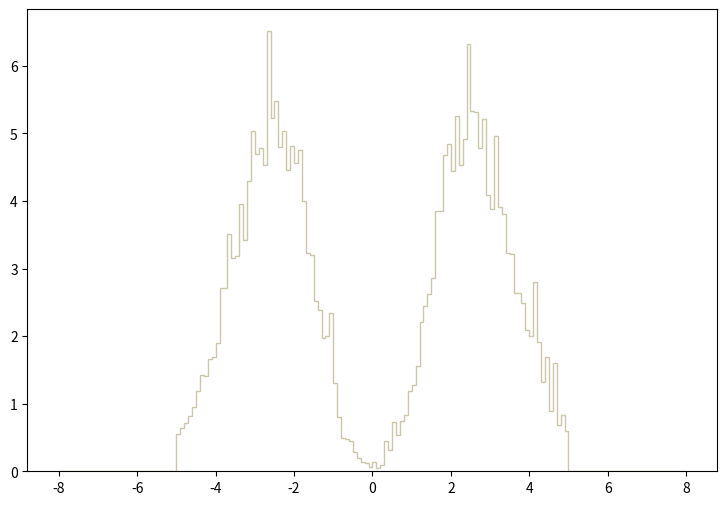

The script that saved this image: (Note: this script raises an exception after producing the figure.)
def selection_4():

    # Library import
    import numpy
    import matplotlib
    import matplotlib.pyplot   as plt
    import matplotlib.gridspec as gridspec

    # Library version
    matplotlib_version = matplotlib.__version__
    numpy_version      = numpy.__version__

    # Histo binning
    xBinning = numpy.linspace(-8.0,8.0,161,endpoint=True)

    # Creating data sequence: middle of each bin
    xData = numpy.array([-7.95,-7.85,-7.75,-7.65,-7.55,-7.45,-7.35,-7.25,-7.15,-7.05,-6.95,-6.85,-6.75,-6.65,-6.55,-6.45,-6.35,-6.25,-6.15,-6.05,-5.95,-5.85,-5.75,-5.65,-5.55,-5.45,-5.35,-5.25,-5.15,-5.05,-4.95,-4.85,-4.75,-4.65,-4.55,-4.45,-4.35,-4.25,-4.15,-4.05,-3.95,-3.85,-3.75,-3.65,-3.55,-3.45,-3.35,-3.25,-3.15,-3.05,-2.95,-2.85,-2.75,-2.65,-2.55,-2.45,-2.35,-2.25,-2.15,-2.05,-1.95,-1.85,-1.75,-1.65,-1.55,-1.45,-1.35,-1.25,-1.15,-1.05,-0.95,-0.85,-0.75,-0.65,-0.55,-0.45,-0.35,-0.25,-0.15,-0.05,0.05,0.15,0.25,0.35,0.45,0.55,0.65,0.75,0.85,0.95,1.05,1.15,1.25,1.35,1.45,1.55,1.65,1.75,1.85,1.95,2.05,2.15,2.25,2.35,2.45,2.55,2.65,2.75,2.85,2.95,3.05,3.15,3.25,3.35,3.45,3.55,3.65,3.75,3.85,3.95,4.05,4.15,4.25,4.35,4.45,4.55,4.65,4.75,4.85,4.95,5.05,5.15,5.25,5.35,5.45,5.55,5.65,5.75,5.85,5.95,6.05,6.15,6.25,6.35,6.45,6.55,6.65,6.75,6.85,6.95,7.05,7.15,7.25,7.35,7.45,7.55,7.65,7.75,7.85,7.95])

    # Creating weights for histo: y5_ETA_0
    y5_ETA_0_weights = numpy.array([0.0,0.0,0.0,0.0,0.0,0.0,0.0,0.0,0.0,0.0,0.0,0.0,0.0,0.0,0.0,0.0,0.0,0.0,0.0,0.0,0.0,0.0,0.0,0.0,0.0,0.0,0.0,0.0,0.0,0.00176902901165,0.199900298717,0.221128656457,0.24589505382,0.254740212878,0.369727080635,0.367958080824,0.431643154043,0.463485550653,0.56785833954,0.569627539352,0.659847929746,0.741223121082,0.833212711288,0.840288710535,0.836750710912,0.992425494337,1.05080348812,0.992425494337,1.10387428247,1.20470867174,1.26131786571,1.34976905629,1.34092425723,1.37807385328,1.5036746399,1.47006304348,1.46829424367,1.38868785215,1.427606648,1.29492946213,1.21532307061,1.0631866868,1.03488188982,0.925202301494,0.849133909593,0.714687923908,0.590855937092,0.555475140859,0.454640351595,0.35380584233,0.360881961577,0.22466669608,0.153905543614,0.109679788322,0.106141748699,0.0672231128428,0.0530708743496,0.0495328347263,0.0247664093631,0.0123832026816,0.0106141748699,0.0194593219282,0.0229973775515,0.0566089139729,0.0513018345379,0.0884514705826,0.125601066627,0.180440980789,0.24589505382,0.284813689676,0.359112921765,0.458178751218,0.502404346509,0.691690326356,0.734147121836,0.87743830658,0.953506698481,1.11448828134,1.22239906985,1.17817347456,1.29492946213,1.40284025064,1.37276665384,1.44352784631,1.427606648,1.39930225102,1.4116854497,1.39753305121,1.3356170578,1.28431506326,1.23832026816,1.20293987192,1.11271948153,1.05787948737,0.932278300741,0.909281103189,0.842057910347,0.753606319764,0.689921526544,0.64215753163,0.551937141236,0.474099949523,0.44933355216,0.42810515442,0.389186398564,0.329039404967,0.284813689676,0.24589505382,0.231742815326,0.130908146062,0.0,0.0,0.0,0.0,0.0,0.0,0.0,0.0,0.0,0.0,0.0,0.0,0.0,0.0,0.0,0.0,0.0,0.0,0.0,0.0,0.0,0.0,0.0,0.0,0.0,0.0,0.0,0.0,0.0,0.0])

    # Creating weights for histo: y5_ETA_1
    y5_ETA_1_weights = numpy.array([0.0,0.0,0.0,0.0,0.0,0.0,0.0,0.0,0.0,0.0,0.0,0.0,0.0,0.0,0.0,0.0,0.0,0.0,0.0,0.0,0.0,0.0,0.0,0.0,0.0,0.0,0.0,0.0,0.0,0.0,0.123964269495,0.136780996886,0.17845040889,0.195550116838,0.22971923692,0.238287875896,0.265021892011,0.288501186629,0.367556910177,0.383601620413,0.448777705177,0.46268100507,0.509723847039,0.599484983607,0.591989367952,0.620817152446,0.658232880504,0.70416780701,0.754426081844,0.793997289012,0.821731946236,0.842036935154,0.871933066702,0.871919477551,0.924278475212,0.867667672104,0.916889574357,0.843115673911,0.806743912372,0.7511578911,0.750163884694,0.647537819219,0.628330354061,0.520448484711,0.523580783948,0.440276092688,0.368638566605,0.303462042192,0.271419464322,0.191294034805,0.158147658186,0.129307283743,0.10900221489,0.0737245798227,0.0523574788735,0.0395280376336,0.0299136975236,0.0170913626101,0.00854924246192,0.00962069503638,0.00961620262303,0.0117516497263,0.0245762788081,0.0299242171249,0.0448931982005,0.0598356284737,0.0876321563017,0.111142146413,0.137853900302,0.161386352479,0.237203381734,0.263907461749,0.325915995421,0.354788504208,0.402835584414,0.501126710815,0.542820223578,0.616582932959,0.694539494055,0.669996688523,0.791844207987,0.834558505777,0.853801142854,0.871908286486,0.929740514433,0.909381968274,0.867686457107,0.906151747216,0.874108529857,0.851672042684,0.798264682014,0.758701068783,0.722377668633,0.692441968676,0.631564571929,0.554609611175,0.53532780537,0.504351736022,0.475540338445,0.386833839876,0.357945983342,0.368651955915,0.315252149215,0.262870089966,0.246844924126,0.194495758615,0.202999409477,0.160293944635,0.136784633982,0.0908331606861,0.0,0.0,0.0,0.0,0.0,0.0,0.0,0.0,0.0,0.0,0.0,0.0,0.0,0.0,0.0,0.0,0.0,0.0,0.0,0.0,0.0,0.0,0.0,0.0,0.0,0.0,0.0,0.0,0.0,0.0])

    # Creating weights for histo: y5_ETA_2
    y5_ETA_2_weights = numpy.array([0.0,0.0,0.0,0.0,0.0,0.0,0.0,0.0,0.0,0.0,0.0,0.0,0.0,0.0,0.0,0.0,0.0,0.0,0.0,0.0,0.0,0.0,0.0,0.0,0.0,0.0,0.0,0.0,0.0,0.0,0.0937524222316,0.0944469023963,0.10833614569,0.13055895096,0.155559596888,0.165976519358,0.180560242816,0.207644249239,0.210422089898,0.245839698296,0.272923704719,0.294452069824,0.352786883657,0.39931589469,0.370148447774,0.429177701771,0.473623312311,0.482651314451,0.522235723838,0.502790919227,0.568070134707,0.533346926473,0.619460546893,0.634044150351,0.570848135366,0.582654138165,0.566681334378,0.562514533389,0.502790919227,0.49584611758,0.459734109017,0.433344502759,0.379870930079,0.381259850408,0.299313310976,0.267368023401,0.240283976979,0.193060565781,0.164587599029,0.154170636559,0.097224743055,0.097224743055,0.0618071346564,0.0541680528449,0.0354175843986,0.0263895702578,0.0201394087757,0.0104169344702,0.00694462564678,0.00694462564678,0.00416677298807,0.00625016148211,0.0152781716229,0.019444948611,0.0298618830812,0.0437511303747,0.0534736126802,0.0743074576206,0.0826410195967,0.123614309313,0.134031231783,0.177087921993,0.214588890886,0.222922412862,0.277784945871,0.328480717893,0.346536722174,0.383343250902,0.463900910005,0.475706912805,0.519457723179,0.533346926473,0.570848135366,0.574320536189,0.61459934574,0.584042938494,0.579181737342,0.595154141129,0.577098136848,0.542375328614,0.532652526308,0.483345714616,0.448622906382,0.469456511323,0.447928106217,0.397232494196,0.351397963327,0.352092443492,0.312508074105,0.298618830812,0.273618184883,0.219450132038,0.222922412862,0.201394087757,0.18403252364,0.136114632277,0.149309435406,0.113197386843,0.102780424372,0.0812520992674,0.0,0.0,0.0,0.0,0.0,0.0,0.0,0.0,0.0,0.0,0.0,0.0,0.0,0.0,0.0,0.0,0.0,0.0,0.0,0.0,0.0,0.0,0.0,0.0,0.0,0.0,0.0,0.0,0.0,0.0])

    # Creating weights for histo: y5_ETA_3
    y5_ETA_3_weights = numpy.array([0.0,0.0,0.0,0.0,0.0,0.0,0.0,0.0,0.0,0.0,0.0,0.0,0.0,0.0,0.0,0.0,0.0,0.0,0.0,0.0,0.0,0.0,0.0,0.0,0.0,0.0,0.0,0.0,0.0,0.0,0.0516829757602,0.0654334599532,0.0938828286286,0.101943471087,0.10336591152,0.134186040919,0.12707371875,0.150781485979,0.165006170317,0.198197060438,0.199145340727,0.211473384487,0.254621557644,0.250354156343,0.267423761548,0.280700125597,0.306778693549,0.344711145116,0.367470592056,0.374582914225,0.370789673068,0.379324475671,0.397342401165,0.389755918852,0.410144525069,0.405402923623,0.385488517551,0.393549160009,0.364625671189,0.340917863959,0.32337413861,0.297295570657,0.284493366753,0.252724957066,0.218111586511,0.204361062318,0.154574727136,0.137979282075,0.106210872388,0.0881929468935,0.0763390632788,0.058795297929,0.0398290721455,0.0317684256874,0.0279751805307,0.0165954450606,0.0123280437593,0.00900895474719,0.00663817802424,0.00474155744589,0.00521571359048,0.00616402187965,0.00995726703636,0.010431423181,0.0180179134944,0.0303459572537,0.034613358555,0.0545278966277,0.0602177783628,0.0630626992303,0.101469310942,0.119487196436,0.131815240196,0.146039924533,0.18492069639,0.219534026945,0.238500272728,0.288760768055,0.300140491525,0.31104609485,0.352771787574,0.383591876972,0.389755918852,0.39260083972,0.405402923623,0.416308526949,0.399239001744,0.390230078997,0.396868241021,0.372212153502,0.364151511044,0.353720067863,0.331908941212,0.324796579043,0.300614651669,0.284493366753,0.264578840681,0.239922753162,0.213370025065,0.191558858414,0.174015093064,0.148410685256,0.154100566991,0.139401762509,0.135608521352,0.121383837015,0.0862963063152,0.0796581442909,0.0815547448693,0.0526312560494,0.0,0.0,0.0,0.0,0.0,0.0,0.0,0.0,0.0,0.0,0.0,0.0,0.0,0.0,0.0,0.0,0.0,0.0,0.0,0.0,0.0,0.0,0.0,0.0,0.0,0.0,0.0,0.0,0.0,0.0])

    # Creating weights for histo: y5_ETA_4
    y5_ETA_4_weights = numpy.array([0.0,0.0,0.0,0.0,0.0,0.0,0.0,0.0,0.0,0.0,0.0,0.0,0.0,0.0,0.0,0.0,0.0,0.0,0.0,0.0,0.0,0.0,0.0,0.0,0.0,0.0,0.0,0.0,0.0,0.0,0.0,0.0,0.0,0.0,0.0,0.0,0.0,0.0,0.0,0.0,0.0,0.0,0.0,0.0,0.0,0.0,0.0,0.0,0.0,0.0,0.0,0.0,0.0,0.0,0.0,0.0,0.0,0.0,0.0,0.0,0.0,0.0,0.0,0.0,0.0,0.0,0.0,0.0,0.0,0.0,0.0,0.0,0.0,0.0,0.0,0.0,0.0,0.0,0.0,0.0,0.0,0.0,0.0,0.0,0.0,0.0,0.0,0.0,0.0,0.0,0.0,0.0,0.0,0.0,0.0,0.0,0.0,0.0,0.0,0.0,0.0,0.0,0.0,0.0,0.0,0.0,0.0,0.0,0.0,0.0,0.0,0.0,0.0,0.0,0.0,0.0,0.0,0.0,0.0,0.0,0.0,0.0,0.0,0.0,0.0,0.0,0.0,0.0,0.0,0.0,0.0,0.0,0.0,0.0,0.0,0.0,0.0,0.0,0.0,0.0,0.0,0.0,0.0,0.0,0.0,0.0,0.0,0.0,0.0,0.0,0.0,0.0,0.0,0.0,0.0,0.0,0.0,0.0,0.0,0.0])

    # Creating weights for histo: y5_ETA_5
    y5_ETA_5_weights = numpy.array([0.0,0.0,0.0,0.0,0.0,0.0,0.0,0.0,0.0,0.0,0.0,0.0,0.0,0.0,0.0,0.0,0.0,0.0,0.0,0.0,0.0,0.0,0.0,0.0,0.0,0.0,0.0,0.0,0.0,0.0,0.0,0.0,0.0,0.0,0.0,0.0,0.0,0.0,0.0,0.0,0.0,0.0,0.0,0.0,0.0,0.0,0.0,0.0,0.0,0.0,0.0,0.0,0.0,1.0521138287,0.0,0.0,0.0,0.0,0.0,0.0,0.0,0.0,0.0,0.0,0.0,0.0,0.0,0.0,0.0,1.0529581672,0.0,0.0,0.0,0.0,0.0,0.0,0.0,0.0,0.0,0.0,0.0,0.0,0.0,0.0,0.0,0.0,0.0,0.0,0.0,0.0,0.0,0.0,0.0,0.0,0.0,0.0,0.0,0.0,0.0,0.0,0.0,0.0,0.0,0.0,0.0,0.0,0.0,0.0,0.0,0.0,0.0,0.0,0.0,0.0,0.0,0.0,0.0,0.0,0.0,0.0,0.0,1.05462838872,0.0,0.0,0.0,0.0,0.0,0.0,0.0,0.0,0.0,0.0,0.0,0.0,0.0,0.0,0.0,0.0,0.0,0.0,0.0,0.0,0.0,0.0,0.0,0.0,0.0,0.0,0.0,0.0,0.0,0.0,0.0,0.0,0.0,0.0,0.0,0.0,0.0,0.0])

    # Creating weights for histo: y5_ETA_6
    y5_ETA_6_weights = numpy.array([0.0,0.0,0.0,0.0,0.0,0.0,0.0,0.0,0.0,0.0,0.0,0.0,0.0,0.0,0.0,0.0,0.0,0.0,0.0,0.0,0.0,0.0,0.0,0.0,0.0,0.0,0.0,0.0,0.0,0.0,0.0,0.0,0.0,0.0,0.0,0.0,0.23066382848,0.0,0.0,0.0,0.0,0.69099811103,0.230610340271,0.690550070428,0.460764801152,0.229973208092,0.460868549833,0.0,0.690745655905,0.92192538431,0.461177106097,0.691462290316,0.0,0.460062384154,0.461170189518,0.690533931745,0.230742908031,0.461014566496,0.230587822965,0.460908128034,0.460429347082,0.920029088968,0.460863938781,0.23001086502,0.230176939761,0.0,0.230587822965,0.0,0.23075470464,0.0,0.229943159399,0.0,0.0,0.0,0.0,0.0,0.0,0.0,0.0,0.0,0.0,0.0,0.0,0.230742908031,0.0,0.230587822965,0.0,0.0,0.0,0.0,0.0,0.0,0.23001086502,0.23048899274,0.230635893187,0.0,0.690700698143,0.230455985289,0.459667370656,0.690855168402,0.0,0.461102176493,0.0,0.230559772396,1.61298920284,0.691325495758,0.921506931295,0.230513200765,0.691642121363,0.0,0.0,1.38141215541,0.461120236449,0.459480623029,0.0,0.460105804898,0.0,0.230541942993,0.230742908031,0.229922717067,0.230742908031,0.230578408733,0.460551539973,0.0,0.459871025475,0.0,0.690196172149,0.0,0.230610340271,0.230350853292,0.0,0.0,0.0,0.0,0.0,0.0,0.0,0.0,0.0,0.0,0.0,0.0,0.0,0.0,0.0,0.0,0.0,0.0,0.0,0.0,0.0,0.0,0.0,0.0,0.0,0.0,0.0,0.0,0.0,0.0])

    # Creating weights for histo: y5_ETA_7
    y5_ETA_7_weights = numpy.array([0.0,0.0,0.0,0.0,0.0,0.0,0.0,0.0,0.0,0.0,0.0,0.0,0.0,0.0,0.0,0.0,0.0,0.0,0.0,0.0,0.0,0.0,0.0,0.0,0.0,0.0,0.0,0.0,0.0,0.0,0.0554497187393,0.0831772132794,0.0276923255935,0.0277259711423,0.0277276753474,0.138466629021,0.110769756316,0.138467129126,0.138488556717,0.0553483897024,0.138584500004,0.0276911868921,0.277051898417,0.387609725475,0.277006619649,0.193619592942,0.498684276764,0.415236698841,0.249279240517,0.664729638219,0.553676245234,0.304793242028,0.581456712471,0.94163719854,0.581457097167,0.636367894693,0.415431355229,0.636816450718,0.360012950779,0.719644282709,0.52583422657,0.692253128248,0.443167967075,0.304538880756,0.470773397441,0.415600236957,0.332220904179,0.415136677772,0.387777837811,0.276896288716,0.166227168983,0.110941792554,0.0,0.0831001970562,0.166023049063,0.0831835607703,0.0276396529597,0.0277073672235,0.0554357157896,0.0,0.0830498787646,0.0,0.0,0.0554043630314,0.110818074186,0.193787551399,0.166214281653,0.193802939256,0.110855466678,0.304774892009,0.193723537915,0.193964203995,0.304304869924,0.360142208775,0.332415868325,0.359878307032,0.498603490516,0.609169473138,0.719912031417,0.609177167067,0.553765110107,0.8304499312,0.526001184816,0.637089585176,0.470554889874,0.44313411379,0.387617419404,0.470614902516,0.637204224709,0.332489730037,0.387508550317,0.249238501167,0.30444070623,0.360112817969,0.470799556797,0.249110628077,0.33238301525,0.221422026345,0.27701616012,0.193771240271,0.138377610269,0.193799977093,0.166182159502,0.1662747944,0.166080099542,0.0554841105992,0.0830483399789,0.0276601880546,0.0276944452707,0.0,0.0,0.0,0.0,0.0,0.0,0.0,0.0,0.0,0.0,0.0,0.0,0.0,0.0,0.0,0.0,0.0,0.0,0.0,0.0,0.0,0.0,0.0,0.0,0.0,0.0,0.0,0.0,0.0,0.0,0.0])

    # Creating weights for histo: y5_ETA_8
    y5_ETA_8_weights = numpy.array([0.0,0.0,0.0,0.0,0.0,0.0,0.0,0.0,0.0,0.0,0.0,0.0,0.0,0.0,0.0,0.0,0.0,0.0,0.0,0.0,0.0,0.0,0.0,0.0,0.0,0.0,0.0,0.0,0.0,0.0,0.0100438003315,0.0,0.020069481246,0.0403233606305,0.0201706125931,0.0807098054735,0.0403435250051,0.0302586495453,0.0806750351255,0.0705902385514,0.0605934115643,0.0806740642258,0.05041745357,0.0907537028949,0.100840926719,0.131116918961,0.201688771098,0.0907304619817,0.12090657291,0.161249035994,0.211765436387,0.181505099903,0.201655396418,0.201604181456,0.201556668048,0.25191390156,0.241885417172,0.191572177556,0.241997313371,0.181477611303,0.262121092186,0.181701828468,0.282343053241,0.231843097463,0.211727025164,0.191528790473,0.191531217722,0.100873997992,0.141230357078,0.0504588624451,0.0705737939365,0.0503704741575,0.0403452847609,0.030221506561,0.0302204567757,0.0403551029848,0.0201721417603,0.0100840866037,0.0,0.0201625601932,0.0100784735894,0.0,0.0100984680565,0.0201051071994,0.0403589016302,0.0302095462895,0.0100417371695,0.0503333675819,0.0706071686161,0.141281632722,0.0806791007683,0.141206934121,0.221696891479,0.121029573775,0.141177139635,0.201599630363,0.201670870133,0.181574579918,0.282271874152,0.342858204216,0.302265370355,0.292354486201,0.242019644065,0.211727631977,0.36291905659,0.292299751727,0.22175787612,0.191575393662,0.191545417131,0.141183511164,0.110865224101,0.121067742272,0.16122427805,0.110888161608,0.141173559442,0.0906855578675,0.0605321053121,0.0806919651903,0.100803971846,0.0302321985947,0.0806162956896,0.0302714229454,0.0504079994335,0.0201459274665,0.050354442175,0.0100580543537,0.0604864366142,0.0403263036704,0.0100840866037,0.0100909617877,0.0,0.0,0.0,0.0,0.0,0.0,0.0,0.0,0.0,0.0,0.0,0.0,0.0,0.0,0.0,0.0,0.0,0.0,0.0,0.0,0.0,0.0,0.0,0.0,0.0,0.0,0.0,0.0,0.0,0.0])

    # Creating weights for histo: y5_ETA_9
    y5_ETA_9_weights = numpy.array([0.0,0.0,0.0,0.0,0.0,0.0,0.0,0.0,0.0,0.0,0.0,0.0,0.0,0.0,0.0,0.0,0.0,0.0,0.0,0.0,0.0,0.0,0.0,0.0,0.0,0.0,0.0,0.0,0.0,0.0,0.00566295640025,0.011324135308,0.00565456525066,0.0141570004909,0.0226118050884,0.0169582401582,0.00848816143696,0.0169684241898,0.0141489171322,0.0339524572259,0.0395961843893,0.0452846220292,0.0396047640608,0.0311416760406,0.0282917323097,0.0622405152817,0.0651042788242,0.0735898432754,0.0791848663752,0.0763938953821,0.0820738302982,0.0877463782326,0.118837684291,0.0877033644534,0.116009316703,0.127320401677,0.113151670505,0.132955860807,0.147067958452,0.164110571792,0.161220607549,0.152738890484,0.147084694582,0.107533255296,0.127317323768,0.0792318814362,0.0876694305059,0.101858591299,0.0876679684991,0.0509369327115,0.0537586827953,0.0424637183704,0.0113093844288,0.0283114578595,0.0,0.0,0.00282704062473,0.00566127893981,0.00283093494918,0.0,0.0,0.0,0.00848445640392,0.00849299375419,0.00848656092425,0.0141406914203,0.00565437288134,0.0169897194731,0.0396199997107,0.039619076338,0.0480680521451,0.0622467480476,0.0735533315791,0.121700255144,0.116013164089,0.107528830802,0.124484916424,0.0933398623778,0.138657187191,0.158424096319,0.172575898991,0.118786475579,0.13295320611,0.113125700647,0.0905032229089,0.127314245858,0.1273424472,0.107518827597,0.0905340404735,0.0933439021335,0.0820341252713,0.0707311967567,0.067903521698,0.0565758160154,0.0594098777355,0.0678847464527,0.0339625950889,0.0395974155529,0.0368062791222,0.0198075798493,0.0424600248795,0.0254587170788,0.0169800432965,0.0113153478776,0.00282138458208,0.0113131817991,0.00849030827853,0.0,0.00282926633772,0.0028303705376,0.0,0.0,0.0,0.0,0.0,0.0,0.0,0.0,0.0,0.0,0.0,0.0,0.0,0.0,0.0,0.0,0.0,0.0,0.0,0.0,0.0,0.0,0.0,0.0,0.0,0.0,0.0,0.0,0.0,0.0])

    # Creating weights for histo: y5_ETA_10
    y5_ETA_10_weights = numpy.array([0.0,0.0,0.0,0.0,0.0,0.0,0.0,0.0,0.0,0.0,0.0,0.0,0.0,0.0,0.0,0.0,0.0,0.0,0.0,0.0,0.0,0.0,0.0,0.0,0.0,0.0,0.0,0.0,0.0,0.0,0.0,0.0,0.0,0.0,0.00152202209491,0.00153762419274,0.00151823557942,0.0,0.00304238781081,0.0,0.00455922692805,0.00153506755638,0.00607796580095,0.00614214280808,0.00305665842566,0.00303492701664,0.00456932942226,0.00760525948154,0.0121545256882,0.0151996757059,0.0107051019054,0.0182826908786,0.0136927843143,0.01219955037,0.0121796194757,0.0106724575342,0.0152543054957,0.0137072569554,0.0197466723662,0.0137299878627,0.0136878104515,0.0243635157645,0.0289091892119,0.0198139435649,0.0152209770708,0.0152249703383,0.0198174642564,0.0121980971987,0.0152561249134,0.00611227363972,0.0122009917269,0.00151057630332,0.0,0.00153570553403,0.00153570553403,0.0,0.0,0.0,0.0,0.0,0.0,0.0,0.0,0.0,0.0,0.0,0.00303341713621,0.00608247653921,0.00764060462471,0.00153094314903,0.00915437317915,0.0166988641082,0.0106842991083,0.0137056147536,0.0258996123552,0.022795626621,0.0228577349265,0.0274276042669,0.0320015968332,0.027394866562,0.0152047677127,0.0167623901419,0.0213671001505,0.016774594418,0.0106712465581,0.00610048759338,0.00918429433087,0.0197751805155,0.0121978963539,0.0106675699166,0.00457483729596,0.0137148654295,0.0075838458799,0.00762130934516,0.00914809264363,0.00303094201922,0.00609739103891,0.00455093321861,0.00304564267826,0.0,0.0030378168191,0.0,0.0,0.0,0.00151207318791,0.0,0.0015203657159,0.0,0.0,0.0,0.0,0.0,0.0,0.0,0.0,0.0,0.0,0.0,0.0,0.0,0.0,0.0,0.0,0.0,0.0,0.0,0.0,0.0,0.0,0.0,0.0,0.0,0.0,0.0,0.0,0.0,0.0,0.0,0.0,0.0])

    # Creating weights for histo: y5_ETA_11
    y5_ETA_11_weights = numpy.array([0.0,0.0,0.0,0.0,0.0,0.0,0.0,0.0,0.0,0.0,0.0,0.0,0.0,0.0,0.0,0.0,0.0,0.0,0.0,0.0,0.0,0.0,0.0,0.0,0.0,0.0,0.0,0.0,0.0,0.0,0.000180814219866,0.0,0.0,0.0,0.0,0.000180745208083,0.0,0.000722789817579,0.000541501026178,0.0,0.0,0.000180671921576,0.0,0.00126358570663,0.000721773126145,0.00108518832405,0.000721297899921,0.000902511594796,0.000723285839764,0.000723493799376,0.000721499312656,0.00126454386128,0.0019856191674,0.00198612173646,0.00108395712613,0.00162413298745,0.000902164995444,0.00162516238752,0.0034314117686,0.00288654949893,0.00306978733402,0.00613716926854,0.00397395028218,0.00577876628238,0.0048752472388,0.00325236470479,0.00433244184372,0.00523725485822,0.002348185582,0.00288798403514,0.00126357376821,0.000180062561403,0.00036126485701,0.0,0.0,0.0,0.0,0.0,0.0,0.0,0.0,0.0,0.0,0.0,0.0,0.0,0.000180716286293,0.000541808344271,0.00036126485701,0.00162486431208,0.00144244791745,0.00198723701616,0.00433470629283,0.00379308549732,0.0037906315739,0.00686007538945,0.00487359126411,0.00288952563204,0.00469405279944,0.00379094004733,0.00307069850521,0.00252805909271,0.00144634330907,0.00144421403371,0.00108284646776,0.00126255322567,0.000721577490066,0.000720977488075,0.00162520783055,0.000542324392196,0.000542304751566,0.00108244672317,0.0016257804897,0.000361514100456,0.000540905645512,0.000180612152443,0.00054218151624,0.000542731068769,0.000180745208083,0.000361432380031,0.0,0.000180461112147,0.000180176168968,0.0,0.000360324571478,0.0,0.000180814219866,0.0,0.0,0.0,0.0,0.0,0.0,0.0,0.0,0.0,0.0,0.0,0.0,0.0,0.0,0.0,0.0,0.0,0.0,0.0,0.0,0.0,0.0,0.0,0.0,0.0,0.0,0.0,0.0,0.0,0.0,0.0,0.0,0.0])

    # Creating weights for histo: y5_ETA_12
    y5_ETA_12_weights = numpy.array([0.0,0.0,0.0,0.0,0.0,0.0,0.0,0.0,0.0,0.0,0.0,0.0,0.0,0.0,0.0,0.0,0.0,0.0,0.0,0.0,0.0,0.0,0.0,0.0,0.0,0.0,0.0,0.0,0.0,0.0,0.0,0.0,0.0,0.0,0.0,0.0,0.0,0.0,0.0,0.0,0.0,0.0,0.0,0.0,0.0,0.0,0.0,0.0,0.0,0.0,0.0121240822392,0.0,0.0,0.0,0.0,0.0,0.0,0.0,0.0,0.0,0.0,0.0121753353338,0.0,0.0,0.0,0.0,0.0,0.0,0.0,0.0,0.0,0.0,0.0,0.0,0.0,0.0,0.0,0.0,0.0,0.0,0.0,0.0,0.0,0.0,0.0,0.0,0.0,0.0,0.0,0.0,0.0,0.0,0.0,0.0,0.0,0.0,0.0,0.0,0.0,0.0,0.0,0.0,0.0,0.0,0.0,0.0,0.0,0.0,0.0,0.0,0.0,0.0,0.0,0.0,0.0,0.0,0.0,0.0,0.0,0.0,0.0,0.0,0.0,0.0,0.0121313846429,0.012170493784,0.0,0.0,0.0,0.0,0.0,0.0,0.0,0.0,0.0,0.0,0.0,0.0,0.0,0.0,0.0,0.0,0.0,0.0,0.0,0.0,0.0,0.0,0.0,0.0,0.0,0.0,0.0,0.0,0.0,0.0,0.0,0.0,0.0,0.0])

    # Creating weights for histo: y5_ETA_13
    y5_ETA_13_weights = numpy.array([0.0,0.0,0.0,0.0,0.0,0.0,0.0,0.0,0.0,0.0,0.0,0.0,0.0,0.0,0.0,0.0,0.0,0.0,0.0,0.0,0.0,0.0,0.0,0.0,0.0,0.0,0.0,0.0,0.0,0.0,0.0,0.0200482816269,0.010032919325,0.0200940397991,0.0100262832744,0.010040728874,0.0100696696577,0.0100271592661,0.0301165257319,0.0401877986198,0.0,0.0502017229729,0.010040728874,0.0,0.0301145712787,0.0402058597513,0.0,0.0100568562125,0.0401512714171,0.0,0.0301337191358,0.0100702894631,0.0,0.050140155629,0.0300994521571,0.0100355638284,0.0100184158769,0.0401671012489,0.0100262832744,0.0301196784758,0.0,0.0,0.0100367001384,0.0100153623019,0.0,0.0,0.0,0.0100369728528,0.0100609841169,0.0,0.0,0.0100568562125,0.0100602899348,0.0,0.0,0.0,0.0,0.0,0.0,0.0,0.0,0.0,0.0,0.0,0.0,0.0,0.0,0.0,0.0,0.0,0.0,0.0,0.0100340928234,0.0100568562125,0.0,0.0,0.0100532489446,0.0200646444914,0.0301498340782,0.0200868128673,0.0301214387233,0.0301310828965,0.010045943504,0.0200609297906,0.0200572522781,0.0,0.0301088194839,0.010045943504,0.0,0.0301025759767,0.0200638924608,0.0201178403294,0.0300965762597,0.0100299566548,0.0200777058588,0.0100187051194,0.0301077410223,0.0301692711779,0.0100355638284,0.0100324441408,0.0200798255935,0.0,0.0100369728528,0.0200832055994,0.0,0.0,0.0100696696577,0.0,0.0100187051194,0.0,0.0,0.0,0.0,0.0,0.0,0.0,0.0,0.0,0.0,0.0,0.0,0.0,0.0,0.0,0.0,0.0,0.0,0.0,0.0,0.0,0.0,0.0,0.0,0.0,0.0,0.0,0.0,0.0,0.0,0.0])

    # Creating weights for histo: y5_ETA_14
    y5_ETA_14_weights = numpy.array([0.0,0.0,0.0,0.0,0.0,0.0,0.0,0.0,0.0,0.0,0.0,0.0,0.0,0.0,0.0,0.0,0.0,0.0,0.0,0.0,0.0,0.0,0.0,0.0,0.0,0.0,0.0,0.0,0.0,0.0,0.0,0.0,0.027528906052,0.0275004145408,0.00549723253823,0.0164559054838,0.0110056171082,0.0770310847232,0.0440020169472,0.0550197773788,0.0330105907486,0.0549847571553,0.0880434418024,0.121014169624,0.0934786861076,0.088023372208,0.0990548644673,0.148394743497,0.170526224648,0.121020669897,0.0935958535372,0.15400569832,0.154120306267,0.159507367295,0.142959864833,0.132024495368,0.137438938798,0.0990098500734,0.09901927547,0.115524891795,0.126518641842,0.0935515297974,0.093431802885,0.0660046708025,0.0824784357877,0.0495015327065,0.0275040343806,0.0220225528175,0.0275192084565,0.0330340486105,0.0164733099661,0.0275217679392,0.0329655113519,0.0439578150875,0.0,0.0,0.0110062752609,0.0,0.00551642865838,0.0,0.0110014894345,0.0,0.0,0.0,0.00548486983059,0.0165070057588,0.0219859725285,0.0219787084729,0.0165035849898,0.00547500566556,0.0275132728943,0.0385051663,0.0440374840644,0.044009736022,0.0220046486267,0.0550118551704,0.0384934454944,0.0825167874013,0.0880206908452,0.110052636558,0.14301101386,0.0660153962538,0.131970543098,0.143017067239,0.0990156596928,0.176047841337,0.0880200814446,0.197998127364,0.170386184381,0.214440691037,0.143028077078,0.126557521602,0.0935057028693,0.131973996368,0.104504450001,0.0824594631145,0.0880294662144,0.0990419858005,0.0770282002268,0.0385437169845,0.093524188022,0.0329922193506,0.0439702062338,0.0494880040123,0.0274670884511,0.0164765154134,0.0165101502661,0.0110076159423,0.0,0.0,0.0,0.0,0.0,0.0,0.0,0.0,0.0,0.0,0.0,0.0,0.0,0.0,0.0,0.0,0.0,0.0,0.0,0.0,0.0,0.0,0.0,0.0,0.0,0.0,0.0,0.0,0.0,0.0,0.0,0.0])

    # Creating weights for histo: y5_ETA_15
    y5_ETA_15_weights = numpy.array([0.0,0.0,0.0,0.0,0.0,0.0,0.0,0.0,0.0,0.0,0.0,0.0,0.0,0.0,0.0,0.0,0.0,0.0,0.0,0.0,0.0,0.0,0.0,0.0,0.0,0.0,0.0,0.0,0.0,0.0,0.00295952505786,0.0019773310905,0.00197153430753,0.00295929337894,0.00592187756055,0.00987039584103,0.0108509548286,0.0207193705764,0.0266393081266,0.0276408104077,0.028623694201,0.0355146550268,0.040458795433,0.0621734434226,0.0641551399372,0.0779457675856,0.0908033063755,0.0967033828694,0.117432754119,0.134203862945,0.123367462203,0.14899303476,0.140128189568,0.162829477115,0.144093546658,0.165767390298,0.164779187509,0.149023096903,0.120400809611,0.122391324354,0.138132504136,0.112511982019,0.108561094842,0.0799076631682,0.0848781380123,0.0720595597606,0.0690840087744,0.0631659751599,0.0463968303938,0.0444055941589,0.0384984149825,0.0266470561431,0.0207270704935,0.0118380833966,0.0148115580909,0.010860875336,0.0138142124022,0.00690763529484,0.00591851861702,0.00691147924096,0.00493374291276,0.00296531542757,0.00591940043991,0.0108586988368,0.00493375092933,0.0167750008718,0.0177599809986,0.0217172092842,0.0335441777043,0.0325653743459,0.0473590594902,0.0463920204508,0.0789577395092,0.0641605511231,0.0838847645349,0.0897997117693,0.0967035432009,0.105586706258,0.125336612782,0.130288409015,0.145035774408,0.145060786111,0.146026061505,0.141099958385,0.141132024672,0.156908918281,0.165768232038,0.161842396647,0.146058288123,0.12731750764,0.127304761291,0.111518849039,0.113462226341,0.0838649636029,0.0779592755088,0.0710697937405,0.0680979704601,0.060191185748,0.0444233508651,0.0375124688587,0.0276394556071,0.0197401022569,0.0167707320474,0.0128311522443,0.0118483686581,0.00395132367973,0.0098704038576,0.00296028903714,0.00395140384545,0.000988171524021,0.0,0.0,0.0,0.0,0.0,0.0,0.0,0.0,0.0,0.0,0.0,0.0,0.0,0.0,0.0,0.0,0.0,0.0,0.0,0.0,0.0,0.0,0.0,0.0,0.0,0.0,0.0,0.0,0.0,0.0])

    # Creating weights for histo: y5_ETA_16
    y5_ETA_16_weights = numpy.array([0.0,0.0,0.0,0.0,0.0,0.0,0.0,0.0,0.0,0.0,0.0,0.0,0.0,0.0,0.0,0.0,0.0,0.0,0.0,0.0,0.0,0.0,0.0,0.0,0.0,0.0,0.0,0.0,0.0,0.0,0.000504683064297,0.000503673995848,0.00176456904041,0.000504662658869,0.000755176904892,0.00201613916733,0.00327593912055,0.0052941964514,0.00680464228566,0.00655437570553,0.00806682207201,0.0118487722101,0.0141165835315,0.0199132536595,0.0214233514011,0.0251999881257,0.029492214016,0.0378149801786,0.0436050805587,0.0504108511445,0.0637772070879,0.0569611137558,0.064279780791,0.0688137469931,0.0799062179993,0.0819233146213,0.0809142061613,0.0756257192288,0.0680646276998,0.0690648537968,0.0690643736691,0.0655375153948,0.0534379364608,0.0544486453466,0.0458824064113,0.0415930252778,0.0373026518803,0.0315083103719,0.0287376892846,0.023186516468,0.0178977894717,0.0121010153161,0.0110908625782,0.00630208858785,0.00605014556172,0.00277111641911,0.00252142599225,0.00252007683333,0.000756169568977,0.000252086144206,0.00050443299777,0.000505573301133,0.00226871956303,0.00176499515377,0.00428539607331,0.00680943556085,0.00882158686726,0.00907575848628,0.0128560761901,0.0158825493435,0.0214315455811,0.0249591480534,0.0294984396722,0.0345365199873,0.0410879709147,0.0509199465827,0.0496597713296,0.0557024989179,0.062018579228,0.0660450104071,0.0710827906424,0.082936744231,0.0829245809951,0.0801550842069,0.0826753146811,0.0796696750701,0.0736030611272,0.0688247099097,0.0622641245521,0.0549595812744,0.0529467657913,0.0496584109677,0.0289897043299,0.0320075591905,0.0259642514479,0.0209242226145,0.015627597517,0.0128580087043,0.00933110641825,0.00730933655294,0.00554803598207,0.00478858594036,0.00403263282897,0.00378057657272,0.00252240785346,0.00277570443969,0.00100821822321,0.00126129195015,0.000251611017805,0.000756474450087,0.0,0.0,0.0,0.0,0.0,0.0,0.0,0.0,0.0,0.0,0.0,0.0,0.0,0.0,0.0,0.0,0.0,0.0,0.0,0.0,0.0,0.0,0.0,0.0,0.0,0.0,0.0,0.0,0.0,0.0])

    # Creating weights for histo: y5_ETA_17
    y5_ETA_17_weights = numpy.array([0.0,0.0,0.0,0.0,0.0,0.0,0.0,0.0,0.0,0.0,0.0,0.0,0.0,0.0,0.0,0.0,0.0,0.0,0.0,0.0,0.0,0.0,0.0,0.0,0.0,0.0,0.0,0.0,0.0,0.0,0.00028397803684,0.000287149347103,0.000572588866082,0.00086141364879,0.000858296726698,0.00142988101127,0.000286470894662,0.00143133869423,0.00114646765162,0.00314968296684,0.00143539981097,0.00458093168064,0.0057261476045,0.00572488787848,0.00887590355546,0.00687069867296,0.0114469703671,0.0160359123056,0.0146129317935,0.0186010244123,0.0286497888791,0.0243326878172,0.0300785281387,0.0352288279859,0.0400557281701,0.0372345617533,0.0437990640218,0.0463780331148,0.0437855069704,0.0435079573354,0.0406790925929,0.0394877616987,0.0380785181989,0.0357858868296,0.032346174942,0.0226292083116,0.0206155562663,0.015179688528,0.020604168743,0.0111674111692,0.00916546857718,0.0054315786711,0.00257291540959,0.0037264495243,0.00114227456358,0.000287273220162,0.00114801731457,0.0,0.000287273220162,0.0,0.0,0.0,0.000287793407025,0.000861278578167,0.00114297141202,0.00171339134983,0.00372279431928,0.00372059779701,0.0065844659265,0.00831201019817,0.0151661214788,0.0157296089243,0.016317561049,0.0266210901063,0.0269072278734,0.0346329275899,0.0317871765201,0.0352405254418,0.0412565470008,0.0455105017965,0.0466690198273,0.0443771182992,0.0406805422776,0.0377842721953,0.0446466596759,0.0363888956796,0.0366208952214,0.0303472696893,0.030643575245,0.0248930259477,0.0194702853544,0.0188994395092,0.018906557961,0.0114497397648,0.00829914699583,0.00743626066733,0.00657748444492,0.00430174740119,0.00487046270975,0.0031525963332,0.00228915312583,0.00114443609346,0.0025791100623,0.00114010603522,0.00200939997011,0.000284795359079,0.000568850879067,0.000572936090563,0.000571773843343,0.0,0.0,0.0,0.0,0.0,0.0,0.0,0.0,0.0,0.0,0.0,0.0,0.0,0.0,0.0,0.0,0.0,0.0,0.0,0.0,0.0,0.0,0.0,0.0,0.0,0.0,0.0,0.0,0.0,0.0,0.0])

    # Creating weights for histo: y5_ETA_18
    y5_ETA_18_weights = numpy.array([0.0,0.0,0.0,0.0,0.0,0.0,0.0,0.0,0.0,0.0,0.0,0.0,0.0,0.0,0.0,0.0,0.0,0.0,0.0,0.0,0.0,0.0,0.0,0.0,0.0,0.0,0.0,0.0,0.0,0.0,0.0,2.1618685923e-05,8.6306915748e-05,0.00012954796737,0.000129536567609,0.0,0.00021618782318,8.64075018695e-05,0.00028070459977,0.000151293094238,0.000343869582707,0.000475242601431,0.000451927157561,0.000626455813524,0.000691292370159,0.000842881522882,0.00116484261009,0.00148856018245,0.00172800754039,0.00219831806899,0.00239747607504,0.00293766294407,0.00323993555532,0.00427716497209,0.0039507244496,0.00449213846932,0.00535521349432,0.00686507404534,0.00835788524876,0.00760034602072,0.00800891846434,0.00731679374403,0.00745136540142,0.00660820642848,0.00587277519175,0.00518380216991,0.0038003029341,0.00341139507724,0.00239798235851,0.00164156424662,0.00140402257659,0.000907128812487,0.000885176310565,0.000280894414163,0.000194330836162,0.00015137138377,6.48865144083e-05,0.0,2.15796710811e-05,0.0,0.0,0.0,0.0,6.48430528216e-05,0.000129661629687,0.000129611588091,0.000237677712765,0.000539844038006,0.000734505844419,0.00138271382584,0.00157626792759,0.00254851032765,0.00319534572763,0.00494570643798,0.00468611880475,0.00554973867125,0.0064568704175,0.00708366026077,0.008572385153,0.0082268802076,0.00800945911475,0.00751491906589,0.00720902828803,0.00658465251168,0.00541949221709,0.00516276709723,0.00406114286454,0.00349812085037,0.00246263031617,0.00222270643149,0.00216037656483,0.0013609738121,0.00146885158926,0.00127432222124,0.00120975179872,0.000820848132953,0.000799510044589,0.000583198751945,0.000151295189783,0.000323900722923,0.000302215444797,0.000365619529328,0.000194625553498,0.000172684325603,0.000172933318165,0.00010811381926,0.000108022872642,8.64117767797e-05,4.32329628209e-05,4.32184197442e-05,0.0,0.0,0.0,0.0,0.0,0.0,0.0,0.0,0.0,0.0,0.0,0.0,0.0,0.0,0.0,0.0,0.0,0.0,0.0,0.0,0.0,0.0,0.0,0.0,0.0,0.0,0.0,0.0,0.0,0.0])

    # Creating weights for histo: y5_ETA_19
    y5_ETA_19_weights = numpy.array([0.0,0.0,0.0,0.0,0.0,0.0,0.0,0.0,0.0,0.0,0.0,0.0,0.0,0.0,0.0,0.0,0.0,0.0,0.0,0.0,0.0,0.0,0.0,0.0,0.0,0.0,0.0,0.0,0.0,0.0,0.0,0.0,0.0,0.0,0.0,0.0,2.84378672588e-05,0.0,2.84059927191e-05,2.84059927191e-05,5.66202034917e-05,2.84378672588e-05,0.000227067626323,0.000142116318942,0.000112807263774,0.000312132692837,0.000197686756896,0.000113550448522,0.000396911244965,0.000367363427809,0.000339191295587,0.00067976703938,0.000312547388619,0.000509888813246,0.00079511796866,0.000766209424659,0.000766636002842,0.00110922269441,0.00129734634674,0.00142008471303,0.00121819143778,0.00155774856277,0.00207208273063,0.0015581956381,0.00175813485257,0.00116410141327,0.00118541249883,0.000852022042703,0.000625733307743,0.000568403546697,0.000224870273383,8.52734838212e-05,5.67168816739e-05,2.84575177789e-05,0.0,0.0,0.0,0.0,0.0,0.0,0.0,0.0,0.0,0.0,2.82249494922e-05,0.0,2.61934006008e-05,2.84059927191e-05,0.000283024078914,0.000310853552407,0.000424200811878,0.000452441267903,0.000852991943656,0.00084993786963,0.00096418269594,0.00144583045904,0.00127490925519,0.00204266784783,0.0013638726403,0.00150032092045,0.00135943604895,0.00141977235442,0.000965568183855,0.00113252734974,0.000737446885655,0.000680515779151,0.000482830804615,0.00039718855049,0.000283947787034,0.000281869258102,0.0002823934205,0.000168857379389,0.000227286708085,0.000170511855148,0.000141927344213,0.000198385887644,5.68226944517e-05,8.50737555193e-05,0.00011367724859,0.000113689145844,5.68953850377e-05,2.84575177789e-05,0.0,8.52219587614e-05,0.0,0.0,2.83770739265e-05,2.84575177789e-05,0.0,2.83770739265e-05,0.0,0.0,0.0,0.0,0.0,0.0,0.0,0.0,0.0,0.0,0.0,0.0,0.0,0.0,0.0,0.0,0.0,0.0,0.0,0.0,0.0,0.0,0.0,0.0,0.0,0.0,0.0,0.0,0.0,0.0])

    # Creating a new Canvas
    fig   = plt.figure(figsize=(12,6),dpi=80)
    frame = gridspec.GridSpec(1,1,right=0.7)
    pad   = fig.add_subplot(frame[0])

    # Creating a new Stack
    pad.hist(x=xData, bins=xBinning, weights=y5_ETA_0_weights+y5_ETA_1_weights+y5_ETA_2_weights+y5_ETA_3_weights+y5_ETA_4_weights+y5_ETA_5_weights+y5_ETA_6_weights+y5_ETA_7_weights+y5_ETA_8_weights+y5_ETA_9_weights+y5_ETA_10_weights+y5_ETA_11_weights+y5_ETA_12_weights+y5_ETA_13_weights+y5_ETA_14_weights+y5_ETA_15_weights+y5_ETA_16_weights+y5_ETA_17_weights+y5_ETA_18_weights+y5_ETA_19_weights,\
             label="$bg\_vbf\_1600\_inf$", histtype="step", rwidth=1.0,\
             color=None, edgecolor="#ccc6aa", linewidth=1, linestyle="solid",\
             bottom=None, cumulative=False, normed=False, align="mid", orientation="vertical")

    pad.hist(x=xData, bins=xBinning, weights=y5_ETA_0_weights+y5_ETA_1_weights+y5_ETA_2_weights+y5_ETA_3_weights+y5_ETA_4_weights+y5_ETA_5_weights+y5_ETA_6_weights+y5_ETA_7_weights+y5_ETA_8_weights+y5_ETA_9_weights+y5_ETA_10_weights+y5_ETA_11_weights+y5_ETA_12_weights+y5_ETA_13_weights+y5_ETA_14_weights+y5_ETA_15_weights+y5_ETA_16_weights+y5_ETA_17_weights+y5_ETA_18_weights,\
             label="$bg\_vbf\_1200\_1600$", histtype="step", rwidth=1.0,\
             color=None, edgecolor="#c1bfa8", linewidth=1, linestyle="solid",\
             bottom=None, cumulative=False, normed=False, align="mid", orientation="vertical")

    pad.hist(x=xData, bins=xBinning, weights=y5_ETA_0_weights+y5_ETA_1_weights+y5_ETA_2_weights+y5_ETA_3_weights+y5_ETA_4_weights+y5_ETA_5_weights+y5_ETA_6_weights+y5_ETA_7_weights+y5_ETA_8_weights+y5_ETA_9_weights+y5_ETA_10_weights+y5_ETA_11_weights+y5_ETA_12_weights+y5_ETA_13_weights+y5_ETA_14_weights+y5_ETA_15_weights+y5_ETA_16_weights+y5_ETA_17_weights,\
             label="$bg\_vbf\_800\_1200$", histtype="step", rwidth=1.0,\
             color=None, edgecolor="#bab5a3", linewidth=1, linestyle="solid",\
             bottom=None, cumulative=False, normed=False, align="mid", orientation="vertical")

    pad.hist(x=xData, bins=xBinning, weights=y5_ETA_0_weights+y5_ETA_1_weights+y5_ETA_2_weights+y5_ETA_3_weights+y5_ETA_4_weights+y5_ETA_5_weights+y5_ETA_6_weights+y5_ETA_7_weights+y5_ETA_8_weights+y5_ETA_9_weights+y5_ETA_10_weights+y5_ETA_11_weights+y5_ETA_12_weights+y5_ETA_13_weights+y5_ETA_14_weights+y5_ETA_15_weights+y5_ETA_16_weights,\
             label="$bg\_vbf\_600\_800$", histtype="step", rwidth=1.0,\
             color=None, edgecolor="#b2a596", linewidth=1, linestyle="solid",\
             bottom=None, cumulative=False, normed=False, align="mid", orientation="vertical")

    pad.hist(x=xData, bins=xBinning, weights=y5_ETA_0_weights+y5_ETA_1_weights+y5_ETA_2_weights+y5_ETA_3_weights+y5_ETA_4_weights+y5_ETA_5_weights+y5_ETA_6_weights+y5_ETA_7_weights+y5_ETA_8_weights+y5_ETA_9_weights+y5_ETA_10_weights+y5_ETA_11_weights+y5_ETA_12_weights+y5_ETA_13_weights+y5_ETA_14_weights+y5_ETA_15_weights,\
             label="$bg\_vbf\_400\_600$", histtype="step", rwidth=1.0,\
             color=None, edgecolor="#b7a39b", linewidth=1, linestyle="solid",\
             bottom=None, cumulative=False, normed=False, align="mid", orientation="vertical")

    pad.hist(x=xData, bins=xBinning, weights=y5_ETA_0_weights+y5_ETA_1_weights+y5_ETA_2_weights+y5_ETA_3_weights+y5_ETA_4_weights+y5_ETA_5_weights+y5_ETA_6_weights+y5_ETA_7_weights+y5_ETA_8_weights+y5_ETA_9_weights+y5_ETA_10_weights+y5_ETA_11_weights+y5_ETA_12_weights+y5_ETA_13_weights+y5_ETA_14_weights,\
             label="$bg\_vbf\_200\_400$", histtype="step", rwidth=1.0,\
             color=None, edgecolor="#ad998c", linewidth=1, linestyle="solid",\
             bottom=None, cumulative=False, normed=False, align="mid", orientation="vertical")

    pad.hist(x=xData, bins=xBinning, weights=y5_ETA_0_weights+y5_ETA_1_weights+y5_ETA_2_weights+y5_ETA_3_weights+y5_ETA_4_weights+y5_ETA_5_weights+y5_ETA_6_weights+y5_ETA_7_weights+y5_ETA_8_weights+y5_ETA_9_weights+y5_ETA_10_weights+y5_ETA_11_weights+y5_ETA_12_weights+y5_ETA_13_weights,\
             label="$bg\_vbf\_100\_200$", histtype="step", rwidth=1.0,\
             color=None, edgecolor="#9b8e82", linewidth=1, linestyle="solid",\
             bottom=None, cumulative=False, normed=False, align="mid", orientation="vertical")

    pad.hist(x=xData, bins=xBinning, weights=y5_ETA_0_weights+y5_ETA_1_weights+y5_ETA_2_weights+y5_ETA_3_weights+y5_ETA_4_weights+y5_ETA_5_weights+y5_ETA_6_weights+y5_ETA_7_weights+y5_ETA_8_weights+y5_ETA_9_weights+y5_ETA_10_weights+y5_ETA_11_weights+y5_ETA_12_weights,\
             label="$bg\_vbf\_0\_100$", histtype="step", rwidth=1.0,\
             color=None, edgecolor="#876656", linewidth=1, linestyle="solid",\
             bottom=None, cumulative=False, normed=False, align="mid", orientation="vertical")

    pad.hist(x=xData, bins=xBinning, weights=y5_ETA_0_weights+y5_ETA_1_weights+y5_ETA_2_weights+y5_ETA_3_weights+y5_ETA_4_weights+y5_ETA_5_weights+y5_ETA_6_weights+y5_ETA_7_weights+y5_ETA_8_weights+y5_ETA_9_weights+y5_ETA_10_weights+y5_ETA_11_weights,\
             label="$bg\_dip\_1600\_inf$", histtype="step", rwidth=1.0,\
             color=None, edgecolor="#afcec6", linewidth=1, linestyle="solid",\
             bottom=None, cumulative=False, normed=False, align="mid", orientation="vertical")

    pad.hist(x=xData, bins=xBinning, weights=y5_ETA_0_weights+y5_ETA_1_weights+y5_ETA_2_weights+y5_ETA_3_weights+y5_ETA_4_weights+y5_ETA_5_weights+y5_ETA_6_weights+y5_ETA_7_weights+y5_ETA_8_weights+y5_ETA_9_weights+y5_ETA_10_weights,\
             label="$bg\_dip\_1200\_1600$", histtype="step", rwidth=1.0,\
             color=None, edgecolor="#84c1a3", linewidth=1, linestyle="solid",\
             bottom=None, cumulative=False, normed=False, align="mid", orientation="vertical")

    pad.hist(x=xData, bins=xBinning, weights=y5_ETA_0_weights+y5_ETA_1_weights+y5_ETA_2_weights+y5_ETA_3_weights+y5_ETA_4_weights+y5_ETA_5_weights+y5_ETA_6_weights+y5_ETA_7_weights+y5_ETA_8_weights+y5_ETA_9_weights,\
             label="$bg\_dip\_800\_1200$", histtype="step", rwidth=1.0,\
             color=None, edgecolor="#89a8a0", linewidth=1, linestyle="solid",\
             bottom=None, cumulative=False, normed=False, align="mid", orientation="vertical")

    pad.hist(x=xData, bins=xBinning, weights=y5_ETA_0_weights+y5_ETA_1_weights+y5_ETA_2_weights+y5_ETA_3_weights+y5_ETA_4_weights+y5_ETA_5_weights+y5_ETA_6_weights+y5_ETA_7_weights+y5_ETA_8_weights,\
             label="$bg\_dip\_600\_800$", histtype="step", rwidth=1.0,\
             color=None, edgecolor="#829e8c", linewidth=1, linestyle="solid",\
             bottom=None, cumulative=False, normed=False, align="mid", orientation="vertical")

    pad.hist(x=xData, bins=xBinning, weights=y5_ETA_0_weights+y5_ETA_1_weights+y5_ETA_2_weights+y5_ETA_3_weights+y5_ETA_4_weights+y5_ETA_5_weights+y5_ETA_6_weights+y5_ETA_7_weights,\
             label="$bg\_dip\_400\_600$", histtype="step", rwidth=1.0,\
             color=None, edgecolor="#adbcc6", linewidth=1, linestyle="solid",\
             bottom=None, cumulative=False, normed=False, align="mid", orientation="vertical")

    pad.hist(x=xData, bins=xBinning, weights=y5_ETA_0_weights+y5_ETA_1_weights+y5_ETA_2_weights+y5_ETA_3_weights+y5_ETA_4_weights+y5_ETA_5_weights+y5_ETA_6_weights,\
             label="$bg\_dip\_200\_400$", histtype="step", rwidth=1.0,\
             color=None, edgecolor="#7a8e99", linewidth=1, linestyle="solid",\
             bottom=None, cumulative=False, normed=False, align="mid", orientation="vertical")

    pad.hist(x=xData, bins=xBinning, weights=y5_ETA_0_weights+y5_ETA_1_weights+y5_ETA_2_weights+y5_ETA_3_weights+y5_ETA_4_weights+y5_ETA_5_weights,\
             label="$bg\_dip\_100\_200$", histtype="step", rwidth=1.0,\
             color=None, edgecolor="#758991", linewidth=1, linestyle="solid",\
             bottom=None, cumulative=False, normed=False, align="mid", orientation="vertical")

    pad.hist(x=xData, bins=xBinning, weights=y5_ETA_0_weights+y5_ETA_1_weights+y5_ETA_2_weights+y5_ETA_3_weights+y5_ETA_4_weights,\
             label="$bg\_dip\_0\_100$", histtype="step", rwidth=1.0,\
             color=None, edgecolor="#688296", linewidth=1, linestyle="solid",\
             bottom=None, cumulative=False, normed=False, align="mid", orientation="vertical")

    pad.hist(x=xData, bins=xBinning, weights=y5_ETA_0_weights+y5_ETA_1_weights+y5_ETA_2_weights+y5_ETA_3_weights,\
             label="$signal\_2pt4TeVL$", histtype="step", rwidth=1.0,\
             color=None, edgecolor="#6d7a84", linewidth=1, linestyle="solid",\
             bottom=None, cumulative=False, normed=False, align="mid", orientation="vertical")

    pad.hist(x=xData, bins=xBinning, weights=y5_ETA_0_weights+y5_ETA_1_weights+y5_ETA_2_weights,\
             label="$signal\_2pt2TeVL$", histtype="step", rwidth=1.0,\
             color=None, edgecolor="#7c99d1", linewidth=1, linestyle="solid",\
             bottom=None, cumulative=False, normed=False, align="mid", orientation="vertical")

    pad.hist(x=xData, bins=xBinning, weights=y5_ETA_0_weights+y5_ETA_1_weights,\
             label="$signal\_2TeVL$", histtype="step", rwidth=1.0,\
             color=None, edgecolor="#7f7f9b", linewidth=1, linestyle="solid",\
             bottom=None, cumulative=False, normed=False, align="mid", orientation="vertical")

    pad.hist(x=xData, bins=xBinning, weights=y5_ETA_0_weights,\
             label="$signal\_1pt8TeVL$", histtype="step", rwidth=1.0,\
             color=None, edgecolor="#aaa5bf", linewidth=1, linestyle="solid",\
             bottom=None, cumulative=False, normed=False, align="mid", orientation="vertical")


    # Axis
    plt.rc('text',usetex=False)
    plt.xlabel(r"\eta [ j_{2} ] ",\
               fontsize=16,color="black")
    plt.ylabel(r"$\mathrm{Events}$ $(\mathcal{L}_{\mathrm{int}} = 40.0\ \mathrm{fb}^{-1})$ ",\
               fontsize=16,color="black")

    # Boundary of y-axis
    ymax=(y5_ETA_0_weights+y5_ETA_1_weights+y5_ETA_2_weights+y5_ETA_3_weights+y5_ETA_4_weights+y5_ETA_5_weights+y5_ETA_6_weights+y5_ETA_7_weights+y5_ETA_8_weights+y5_ETA_9_weights+y5_ETA_10_weights+y5_ETA_11_weights+y5_ETA_12_weights+y5_ETA_13_weights+y5_ETA_14_weights+y5_ETA_15_weights+y5_ETA_16_weights+y5_ETA_17_weights+y5_ETA_18_weights+y5_ETA_19_weights).max()*1.1
    ymin=0 # linear scale
    #ymin=min([x for x in (y5_ETA_0_weights+y5_ETA_1_weights+y5_ETA_2_weights+y5_ETA_3_weights+y5_ETA_4_weights+y5_ETA_5_weights+y5_ETA_6_weights+y5_ETA_7_weights+y5_ETA_8_weights+y5_ETA_9_weights+y5_ETA_10_weights+y5_ETA_11_weights+y5_ETA_12_weights+y5_ETA_13_weights+y5_ETA_14_weights+y5_ETA_15_weights+y5_ETA_16_weights+y5_ETA_17_weights+y5_ETA_18_weights+y5_ETA_19_weights) if x])/100. # log scale
    plt.gca().set_ylim(ymin,ymax)

    # Log/Linear scale for X-axis
    plt.gca().set_xscale("linear")
    #plt.gca().set_xscale("log",nonposx="clip")

    # Log/Linear scale for Y-axis
    plt.gca().set_yscale("linear")
    #plt.gca().set_yscale("log",nonposy="clip")

    # Legend
    plt.legend(bbox_to_anchor=(1.05,1), loc=2, borderaxespad=0.)

    # Saving the image
    plt.savefig('../../HTML/MadAnalysis5job_0/selection_4.png')
    plt.savefig('../../PDF/MadAnalysis5job_0/selection_4.png')
    plt.savefig('../../DVI/MadAnalysis5job_0/selection_4.eps')

# Running!
if __name__ == '__main__':
    selection_4()
